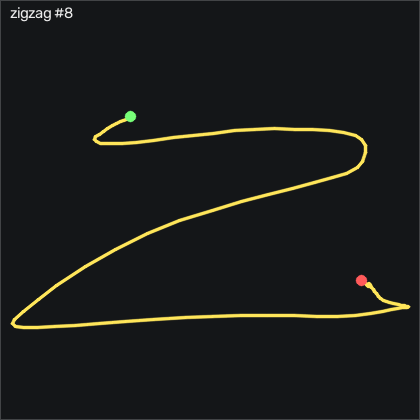

The table this chart was drawn from, first rows:
t_s, ax, ay, az, gx, gy, gz, seq
0.00000, -0.783, 0.07200, 0.517, 0.9655, 0.4981, 1.209, 3981
0.01000, -0.773, 0.106, 0.511, 0.08148, 1.23, 0.8731, 3982
0.02100, -0.761, 0.142, 0.51, -1.444, 2.053, 0.08112, 3983
0.03000, -0.749, 0.181, 0.51, -3.883, 2.937, -1.017, 3984
0.04000, -0.736, 0.217, 0.501, -7.054, 4.37, -2.663, 3985
0.05000, -0.716, 0.248, 0.499, -11.14, 5.895, -4.493, 3986
0.06000, -0.701, 0.269, 0.516, -16.6, 7.693, -6.627, 3987
0.07000, -0.706, 0.25, 0.512, -23.06, 10.99, -9.188, 3988
0.08000, -0.702, 0.202, 0.515, -30.22, 13.94, -10.41, 3989
0.09000, -0.691, 0.09800, 0.521, -38.52, 16.9, -9.279, 3990
0.1, -0.706, -0.05900, 0.501, -43.39, 21.66, -11.11, 3991
0.11, -0.769, -0.209, 0.475, -43.82, 25.96, -15.07, 3992
0.12, -0.869, -0.354, 0.44, -42.54, 28.58, -19.64, 3993
0.13, -0.956, -0.592, 0.391, -38.82, 28.67, -27.72, 3994
0.14, -1.04, -0.879, 0.39, -30.96, 24.92, -39.25, 3995
0.151, -1.025, -1.337, 0.397, -11.87, 23.43, -41.75, 3996
0.16, -1.073, -1.782, 0.341, 19.01, 25.1, -44.03, 3997
0.17, -1.103, -2.128, 0.341, 41.27, 13.3, -42.42, 3998
0.18, -1.099, -2.147, 0.361, 77.83, 2.297, -28.91, 3999
0.191, -1.099, -1.9, 0.331, 117.7, -2.977, -6.444, 4000
0.2, -1.044, -1.51, 0.333, 148.5, -11.51, 18.22, 4001
0.21, -0.921, -1.11, 0.35, 171.3, -18.28, 36.67, 4002
0.22, -0.81, -0.798, 0.343, 184.8, -22.18, 46.54, 4003
0.23, -0.71, -0.571, 0.306, 193.6, -22.64, 50.72, 4004
0.24, -0.594, -0.349, 0.265, 197.6, -22.73, 53.53, 4005
0.25, -0.434, -0.08500, 0.241, 195.2, -23.56, 55.2, 4006
0.26, -0.338, 0.134, 0.186, 193.8, -16.24, 55.39, 4007
0.27, -0.334, 0.293, 0.09000, 194.3, -3.435, 55.39, 4008
0.28, -0.354, 0.597, 0.04800, 189.1, 3.395, 57.15, 4009
0.29, -0.342, 0.983, -0.126, 171.7, 6.382, 61.03, 4010
0.3, -0.279, 1.44, -0.163, 164.5, 11.99, 66.97, 4011
0.31, -0.214, 1.849, -0.137, 141.5, 17.66, 74.68, 4012
0.321, -0.106, 2.153, -0.128, 101.9, 24.74, 83.43, 4013
0.33, -0.07200, 2.355, -0.184, 67.55, 42.63, 87.37, 4014
0.34, -0.197, 2.573, -0.309, 31.12, 59.1, 71.12, 4015
0.35, -0.421, 2.805, -0.414, -0.4675, 68.21, 36.06, 4016
0.361, -0.623, 2.929, -0.468, -22.11, 73.27, -7.023, 4017
0.37, -0.643, 2.925, -0.546, -55.77, 67.39, -45.16, 4018
0.38, -0.449, 2.647, -0.497, -99.67, 52.82, -72.36, 4019
0.39, -0.23, 2.315, -0.46, -140.4, 46.2, -87.94, 4020
0.4, -0.06400, 1.99, -0.425, -175.7, 46.29, -97.24, 4021
0.41, 0.08500, 1.647, -0.377, -205.5, 51.11, -101.4, 4022
0.42, 0.08000, 1.328, -0.297, -232.4, 61.02, -99.22, 4023
0.43, 0.04800, 1.089, -0.277, -257.2, 71.99, -93.91, 4024
0.44, -0.08600, 0.757, -0.279, -283.9, 84.74, -85.74, 4025
0.45, -0.158, 0.306, -0.224, -309.7, 95.9, -78.73, 4026
0.46, -0.33, -0.558, -0.193, -309.8, 124, -70.41, 4027
0.47, -0.682, -1.411, -0.265, -305, 154.2, -65.74, 4028
0.48, -1.195, -2.148, -0.36, -295.7, 163.9, -63.06, 4029
0.491, -1.709, -2.911, -0.355, -251.8, 165, -54.83, 4030
0.5, -2.074, -3.54, -0.24, -191.4, 148, -34.83, 4031
0.51, -2.242, -3.762, -0.07200, -141, 112.4, -8.73, 4032
0.52, -2.206, -3.57, 0.12, -87.27, 75.8, 18.77, 4033
0.53, -2.01, -3.25, 0.271, -25.59, 45.07, 34.41, 4034
0.54, -1.828, -2.936, 0.334, 31.88, 24.46, 33.98, 4035
0.55, -1.677, -2.647, 0.339, 83.4, 11.17, 27.09, 4036
0.56, -1.54, -2.414, 0.292, 127.3, 0.8641, 21.7, 4037
0.57, -1.371, -2.206, 0.237, 166.5, -6.24, 22.86, 4038
0.58, -1.18, -1.951, 0.171, 199.8, -13.13, 32.64, 4039
0.59, -0.954, -1.654, 0.109, 227.3, -19.65, 46.03, 4040
... 57 more rows
